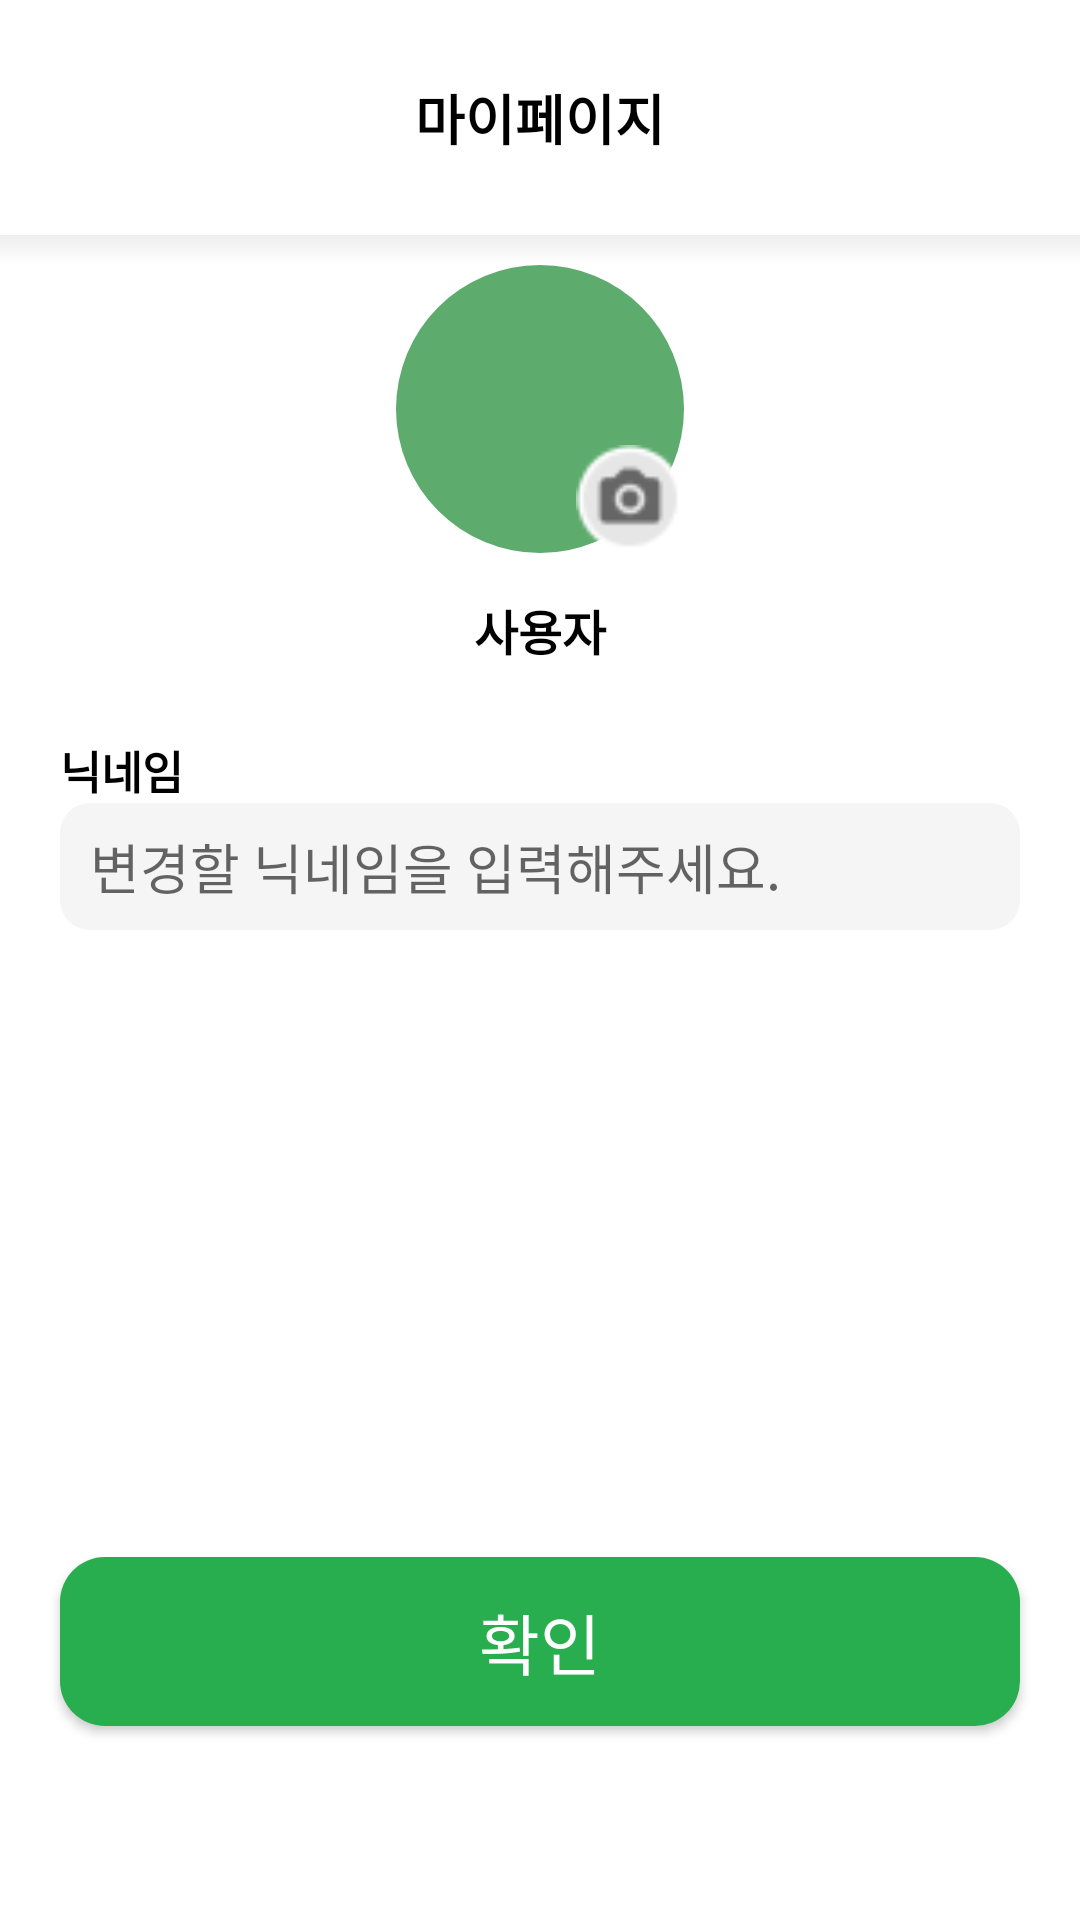

Reconstruct the res/layout file that produces this screen, plus the resources it refers to.
<!-- AndroidManifest.xml: application theme Theme.SharedReceiptsApplication -->
<!-- res/layout/activity_proflie_setting.xml -->
<?xml version="1.0" encoding="utf-8"?>
<LinearLayout
    xmlns:android="http://schemas.android.com/apk/res/android"
    android:orientation="vertical"
    android:layout_width="match_parent"
    android:layout_height="match_parent"
    android:weightSum="1"
    >
    <TextView
        android:layout_weight="0.1"
        android:layout_width="match_parent"
        android:layout_height="wrap_content"
        android:text="마이페이지"
        android:textSize="18dp"
        android:padding="10dp"
        android:gravity="center"
        android:textColor="#000"
        android:textStyle="bold"
        />
    <View
        android:layout_width="match_parent"
        android:layout_height="10dp"
        android:background="@drawable/drop_shadow" />
    <FrameLayout
        android:layout_width="wrap_content"
        android:layout_height="wrap_content"
        android:layout_gravity="center"
        android:layout_marginRight="20dp"
        android:layout_marginLeft="20dp">
        <ImageView
            android:layout_width="96dp"
            android:layout_height="96dp"
            android:background="@drawable/proflie_img"/>
        <ImageButton
            android:layout_width="36dp"
            android:layout_height="36dp"
            android:layout_gravity="right|bottom"
            android:background="@drawable/camera"/>
    </FrameLayout>
    <TextView
        android:layout_width="match_parent"
        android:layout_height="wrap_content"
        android:text="사용자"
        android:textSize="16dp"
        android:gravity="center"
        android:textStyle="bold"
        android:textColor="#000"
        android:layout_marginRight="20dp"
        android:layout_marginLeft="20dp"
        android:layout_marginTop="14dp"/>
    <TextView
        android:layout_width="match_parent"
        android:layout_height="wrap_content"
        android:text="닉네임"
        android:textStyle="bold"
        android:textSize="15dp"
        android:textColor="#000"
        android:layout_marginTop="24dp"
        android:layout_marginRight="20dp"
        android:layout_marginLeft="20dp"
        />

    <EditText
        android:layout_width="match_parent"
        android:layout_height="wrap_content"
        android:layout_weight="0.05"
        android:paddingLeft="10dp"
        android:background="@drawable/edit_text_gray"
        android:hint="변경할 닉네임을 입력해주세요."
        android:layout_marginRight="20dp"
        android:layout_marginLeft="20dp"/>

    <View
        android:layout_width="0dp"
        android:layout_height="0dp"
        android:layout_weight="0.65"/>
    <android.widget.Button
        android:layout_width="match_parent"
        android:layout_height="wrap_content"
        android:background="@drawable/green_button"
        android:text="확인"
        android:textSize="22dp"
        android:textColor="#fff"
        android:layout_marginRight="20dp"
        android:layout_marginLeft="20dp"
        android:paddingBottom="12dp"
        android:paddingTop="12dp"/>
</LinearLayout>
<!-- resources referenced by this layout -->
<resources>
  <!-- drawable camera: png bitmap (drawable, 909 bytes) -->
  <!-- drawable drop_shadow (drawable) -->
  <?xml version="1.0" encoding="utf-8"?>
  <shape xmlns:android="http://schemas.android.com/apk/res/android">
      <gradient
          android:angle="90"
          android:endColor="#eee"
          android:startColor="#fff" />
  </shape>
  <!-- drawable edit_text_gray (drawable) -->
  <?xml version="1.0" encoding="utf-8"?>
  <shape xmlns:android="http://schemas.android.com/apk/res/android"
      android:shape="rectangle" android:padding = "10dp">
      <solid android:color="#F5F5F5"/>
      <corners
          android:bottomLeftRadius="10dp"
          android:bottomRightRadius="10dp"
          android:topLeftRadius="10dp"
          android:topRightRadius="10dp"/>
      
  </shape>
  <!-- drawable green_button (drawable) -->
  <?xml version="1.0" encoding="utf-8"?>
  <shape xmlns:android="http://schemas.android.com/apk/res/android"
      android:shape="rectangle" android:padding = "10dp">
      <solid android:color="#28AE4E"/>
      <corners
          android:bottomLeftRadius="15dp"
          android:bottomRightRadius="15dp"
          android:topLeftRadius="15dp"
          android:topRightRadius="15dp"/>
      
  </shape>
  <!-- drawable proflie_img (drawable) -->
  <?xml version="1.0" encoding="utf-8"?>
  <shape xmlns:android="http://schemas.android.com/apk/res/android"
      android:shape="oval">
      <solid
          android:color="#5EAB6E"/>
  </shape>
  <style name="Theme.SharedReceiptsApplication" parent="Theme.MaterialComponents.DayNight.NoActionBar">
          
          <item name="colorPrimary">@color/purple_500</item>
          <item name="colorPrimaryVariant">@color/purple_700</item>
          <item name="colorOnPrimary">@color/white</item>
          
          <item name="colorSecondary">#5EAB6E</item>
          <item name="colorSecondaryVariant">#FF0000</item>
          <item name="colorOnSecondary">@color/black</item>
          
          <item name="android:windowTranslucentStatus">true</item>
          <item name="android:windowTranslucentNavigation">true</item>
          
          
          <item name="windowNoTitle">true</item>
  
      </style>
  <color name="purple_500">#28AE4E</color>
  <color name="purple_700">#28AE4E</color>
  <color name="white">#FFFFFFFF</color>
  <color name="black">#FF000000</color>
</resources>
